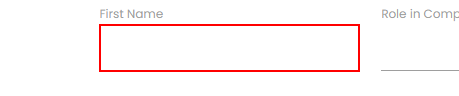
Task: Realização do desafio RPA Challenge https://rpachallenge.com/
Workflow: Site_Preenchimento_Dos_Campos

Step 1: type [in_FirstName] into the text box

Step 2: Find Element 'LABEL' on the label 'First Name' in window 'Rpa Challenge' (chrome.exe) (no picture)

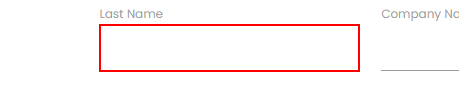
Step 3: type [in_LastName] into the text box

Step 4: Find Element 'LABEL' on the label 'Last Name' in window 'Rpa Challenge' (chrome.exe) (no picture)

Step 5: type [in_RoleInCompany] into the text box (no picture)

Step 6: Find Element 'LABEL' on the label 'Role in Company' in window 'Rpa Challenge' (chrome.exe) (no picture)

Step 7: type [in_Email] into the text box (no picture)

Step 8: Find Element 'LABEL' on the label 'Email' in window 'Rpa Challenge' (chrome.exe) (no picture)

Step 9: type [in_Address] into the text box (no picture)

Step 10: Find Element 'LABEL' on the label 'Address' in window 'Rpa Challenge' (chrome.exe) (no picture)

Step 11: type [in_CompanyName] into the text box (no picture)

Step 12: Find Element 'LABEL' on the label 'Company Name' in window 'Rpa Challenge' (chrome.exe) (no picture)

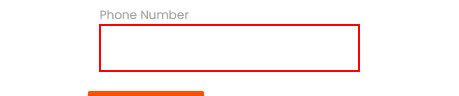
Step 13: type [in_PhoneNumber] into the text box
